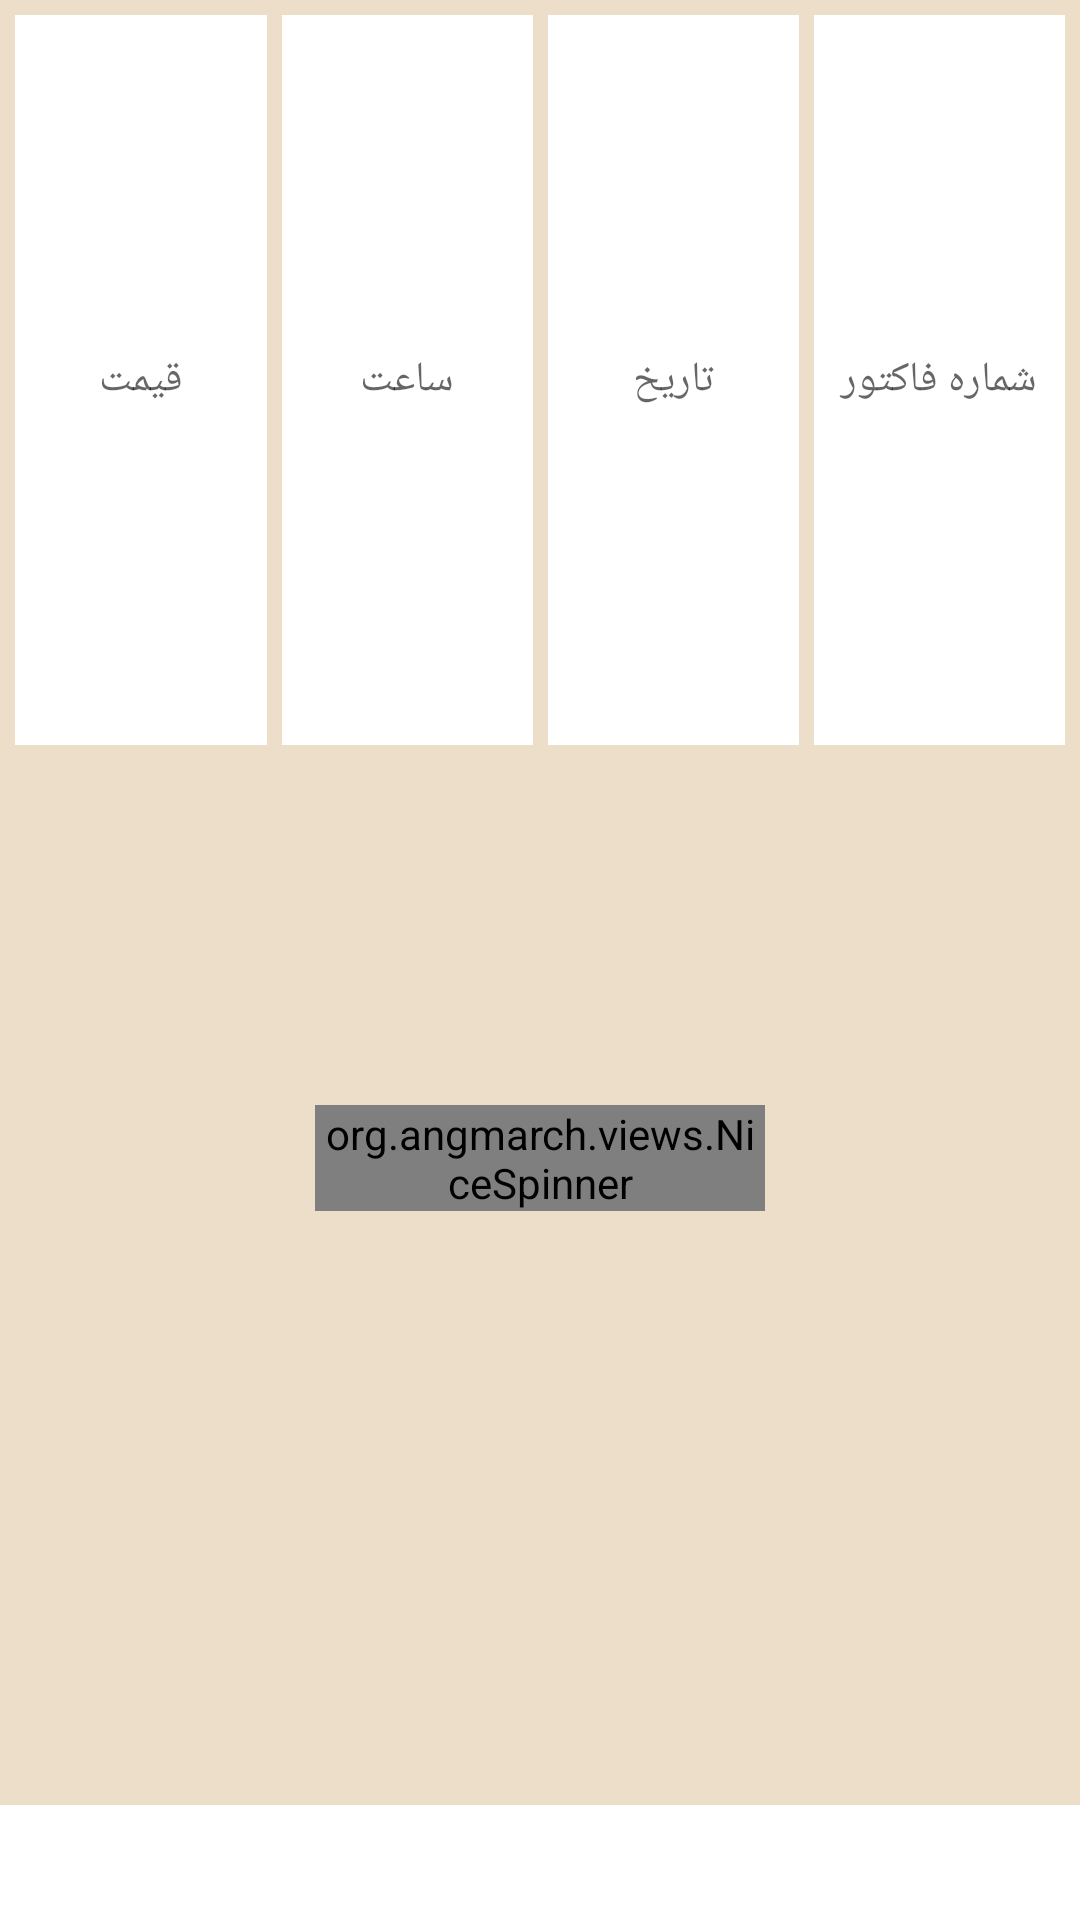

Produce the Android XML layout that renders to this screen, including the resource entries it uses.
<!-- AndroidManifest.xml: application theme AppTheme -->
<!-- res/layout/order_parent_item.xml -->
<?xml version="1.0" encoding="utf-8"?>
<LinearLayout
    android:background="@color/btnSignUp"
    xmlns:android="http://schemas.android.com/apk/res/android"
    xmlns:app="http://schemas.android.com/apk/res-auto"
    android:layout_width="match_parent"
    android:orientation="vertical"
    android:layout_height="140dp"
    android:layout_margin="5dp"
    android:layoutDirection="rtl"
    android:weightSum="2.8">


    <LinearLayout
       android:layout_margin="5dp"
        android:weightSum="4"
        android:layout_weight="1.1"
        android:orientation="horizontal"
        android:layout_width="match_parent"
        android:layout_height="0dp">

        <TextView
            android:layout_marginLeft="5dp"
            android:background="@color/white"
            android:layout_gravity="center"
            android:layout_weight="1"
            android:gravity="center"
            android:id="@+id/txt_factorId"
            android:layout_width="0dp"
            android:layout_height="match_parent"
            android:layout_centerInParent="true"
            android:hint="شماره فاکتور"
            android:textColor="@color/startblue" />

        <TextView
            android:gravity="center"
            android:layout_marginLeft="5dp"
            android:background="@color/white"
            android:layout_gravity="center"
            android:layout_weight="1"
            android:id="@+id/txtOrderDate"
            android:layout_width="0dp"
            android:layout_height="match_parent"
            android:layout_centerInParent="true"
            android:hint="تاریخ"
            android:textColor="@color/startblue" />

        <TextView
            android:gravity="center"
            android:layout_marginLeft="5dp"
            android:background="@color/white"
            android:layout_gravity="center"
            android:layout_weight="1"
            android:id="@+id/txtOrderTime"
            android:layout_width="0dp"
            android:layout_height="match_parent"
            android:layout_centerInParent="true"
            android:hint="ساعت"
            android:textColor="@color/startblue"/>

        <TextView
            android:gravity="center"
            android:background="@color/white"
            android:layout_gravity="center"
            android:layout_weight="1"
            android:id="@+id/txtPrice"
            android:layout_width="0dp"
            android:layout_height="match_parent"
            android:layout_centerInParent="true"
            android:hint="قیمت"
            android:textColor="@color/startblue" />



    </LinearLayout>


    <RelativeLayout
        android:background="@android:color/transparent"
        android:gravity="center"
        android:layout_gravity="center"
        android:layout_weight="1.2"
        android:layout_width="150dp"
        android:layout_height="0dp">






        <org.angmarch.views.NiceSpinner

            android:gravity="center"
            android:id="@+id/txtOrderStatus"
            android:textColorHint="@color/base"
            android:layout_width="match_parent"
            android:layout_height="wrap_content" />

    </RelativeLayout>

    <RelativeLayout
        android:gravity="center"
        android:layout_weight=".35"
        android:layout_width="match_parent"
        android:layout_height="5dp"
        android:background="@android:color/transparent">

        <ImageView
            android:id="@+id/arrow"
            android:layout_width="24dp"
            android:layout_height="24dp"
            android:layout_alignParentRight="true"
            android:layout_centerVertical="true"
            android:layout_margin="16dp" />


    </RelativeLayout>
    <RelativeLayout
        android:layout_weight=".15"
        android:layout_width="match_parent"
        android:layout_height="5dp"
        android:background="@android:color/white"/>





</LinearLayout>
<!-- resources referenced by this layout -->
<resources>
  <color name="base">#66AAAAAA</color>
  <color name="btnSignUp">#5ad1aa6b</color>
  <color name="startblue">#C39a58</color>
  <color name="white">#FFFFFF</color>
  <style name="AppTheme" parent="Theme.AppCompat.Light.NoActionBar">
          
          <item name="colorPrimary">@color/colorPrimary</item>
          <item name="colorPrimaryDark">@color/colorPrimaryDark</item>
          <item name="colorAccent">@color/colorAccent</item>
  
  
      </style>
  <color name="colorPrimary">#C39a58</color>
  <color name="colorPrimaryDark">#C39a58</color>
  <color name="colorAccent">#C39a58</color>
</resources>
